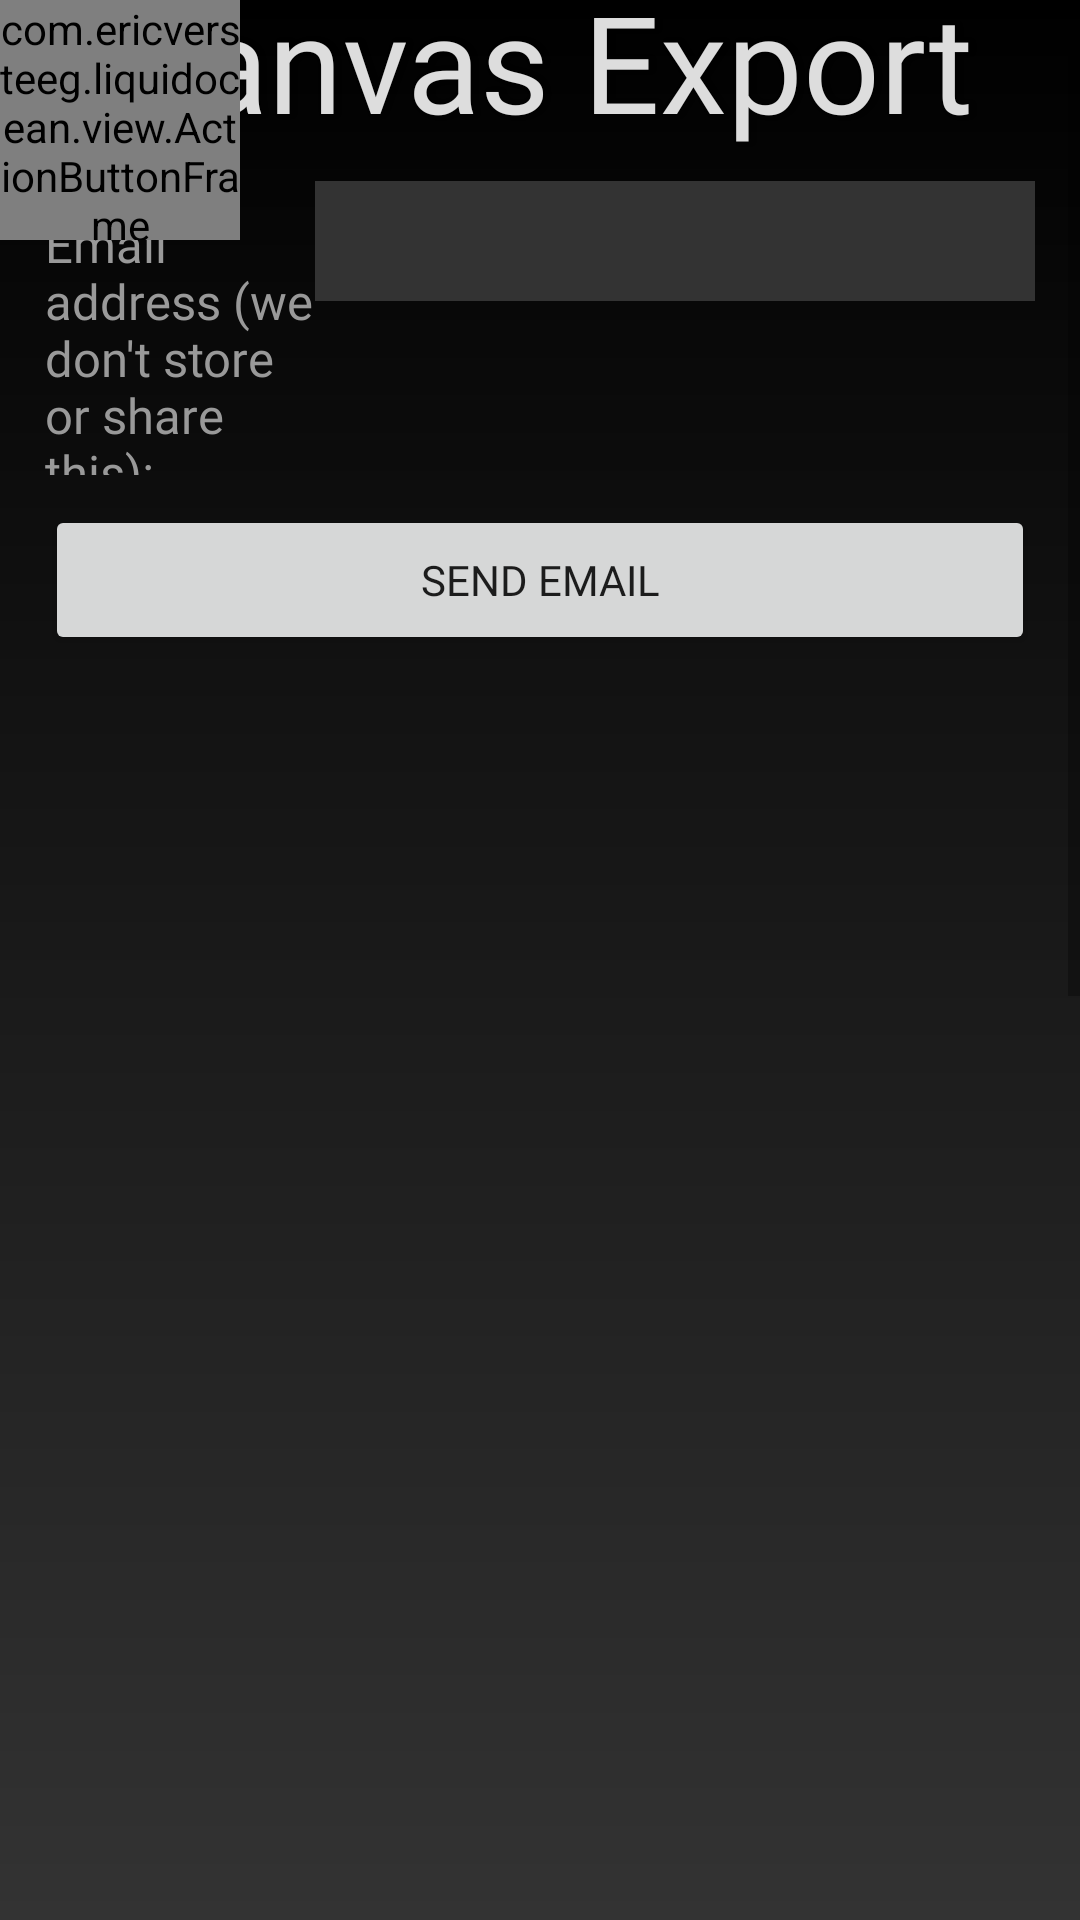

Layout XML and referenced resources for this Android screen:
<!-- AndroidManifest.xml: application theme AppTheme -->
<!-- res/layout/fragment_canvas_export.xml -->
<?xml version="1.0" encoding="utf-8"?>
<androidx.constraintlayout.widget.ConstraintLayout xmlns:android="http://schemas.android.com/apk/res/android"
        xmlns:app="http://schemas.android.com/apk/res-auto"
        android:layout_height="match_parent"
        android:layout_width="match_parent"
        android:background="@drawable/gradient_dark_gray">

    <ScrollView
            android:id="@+id/scroll_view"
            android:layout_width="match_parent"
            android:layout_height="match_parent">

        <LinearLayout
                android:layout_width="match_parent"
                android:layout_height="wrap_content"
                android:orientation="vertical"
                android:paddingStart="15dp"
                android:paddingEnd="15dp"
                android:paddingBottom="15dp">

            <TextView
                    android:id="@+id/canvas_export_title_text"
                    android:layout_width="match_parent"
                    android:layout_height="wrap_content"
                    android:layout_marginTop="-10dp"
                    android:layout_marginBottom="10dp"
                    android:layout_gravity="center_horizontal"
                    android:fontFamily="@font/inter_medium"
                    android:textSize="45dp"
                    android:textColor="#DDFFFFFF"
                    android:gravity="center"
                    android:text="@string/canvas_export_title_text"
                    android:shadowColor="#7F000000"
                    android:shadowDx="3"
                    android:shadowDy="0"
                    android:shadowRadius="4" />

            <TextView
                    android:id="@+id/status_text"
                    android:visibility="gone"
                    android:layout_width="match_parent"
                    android:layout_height="50dp"
                    android:fontFamily="@font/inter_light"
                    android:textSize="8pt"
                    android:textColor="#FF999999"
                    android:gravity="center"
                    android:text="@string/canvas_export_email_title" />

            <LinearLayout
                    android:layout_width="match_parent"
                    android:layout_height="wrap_content"
                    android:orientation="horizontal">

                <TextView
                        android:layout_width="0dp"
                        android:layout_height="wrap_content"
                        android:fontFamily="@font/inter_light"
                        android:textSize="8pt"
                        android:textColor="#FF999999"
                        android:text="@string/canvas_export_email_title"
                        android:layout_weight="1" />

                <EditText
                        android:id="@+id/email_input"
                        android:layout_width="240dp"
                        android:layout_height="40dp"
                        android:background="#FF333333"
                        android:fontFamily="@font/inter_light"
                        android:textSize="9pt"
                        android:textColor="@android:color/white" />

            </LinearLayout>

            <Button
                    android:id="@+id/canvas_export_button"
                    android:layout_width="match_parent"
                    android:layout_height="50dp"
                    android:layout_marginTop="10dp"
                    android:fontFamily="@font/inter_medium"
                    android:text="@string/canvas_export_confirm_button_text" />

            <View
                    android:layout_width="match_parent"
                    android:layout_height="1000dp" />

        </LinearLayout>

    </ScrollView>

    <com.ericversteeg.liquidocean.view.ActionButtonFrame
            android:id="@+id/back_button_canvas_export"
            android:layout_width="80dp"
            android:layout_height="80dp"
            app:layout_constraintTop_toTopOf="parent"
            app:layout_constraintLeft_toLeftOf="parent">

        <com.ericversteeg.liquidocean.view.ActionButtonView
                android:id="@+id/back_action_canvas_export"
                android:layout_width="35dp"
                android:layout_height="25dp"
                android:layout_margin="10dp"
                android:layout_gravity="start|top" />

    </com.ericversteeg.liquidocean.view.ActionButtonFrame>

</androidx.constraintlayout.widget.ConstraintLayout>
<!-- resources referenced by this layout -->
<resources>
  <!-- drawable gradient_dark_gray (drawable) -->
  <?xml version="1.0" encoding="utf-8"?>
  <shape xmlns:android="http://schemas.android.com/apk/res/android">
      <gradient
              android:type="linear"
              android:angle="90"
              android:startColor="#FF333333"
              android:endColor="#FF000000" />
  </shape>
  <string name="canvas_export_confirm_button_text">SEND EMAIL</string>
  <string name="canvas_export_email_title">Email address (we don\'t store or share this):</string>
  <string name="canvas_export_title_text">Canvas Export</string>
  <style name="AppTheme" parent="Theme.AppCompat.Light.DarkActionBar">
          
          <item name="colorPrimary">@color/colorPrimary</item>
          <item name="colorPrimaryDark">@color/colorPrimaryDark</item>
          <item name="colorAccent">@color/colorAccent</item>
          <item tools:targetApi="27" name="android:windowLayoutInDisplayCutoutMode">shortEdges</item>
      </style>
  <color name="colorPrimary">#008577</color>
  <color name="colorPrimaryDark">#00574B</color>
  <color name="colorAccent">#FF4D00</color>
</resources>
